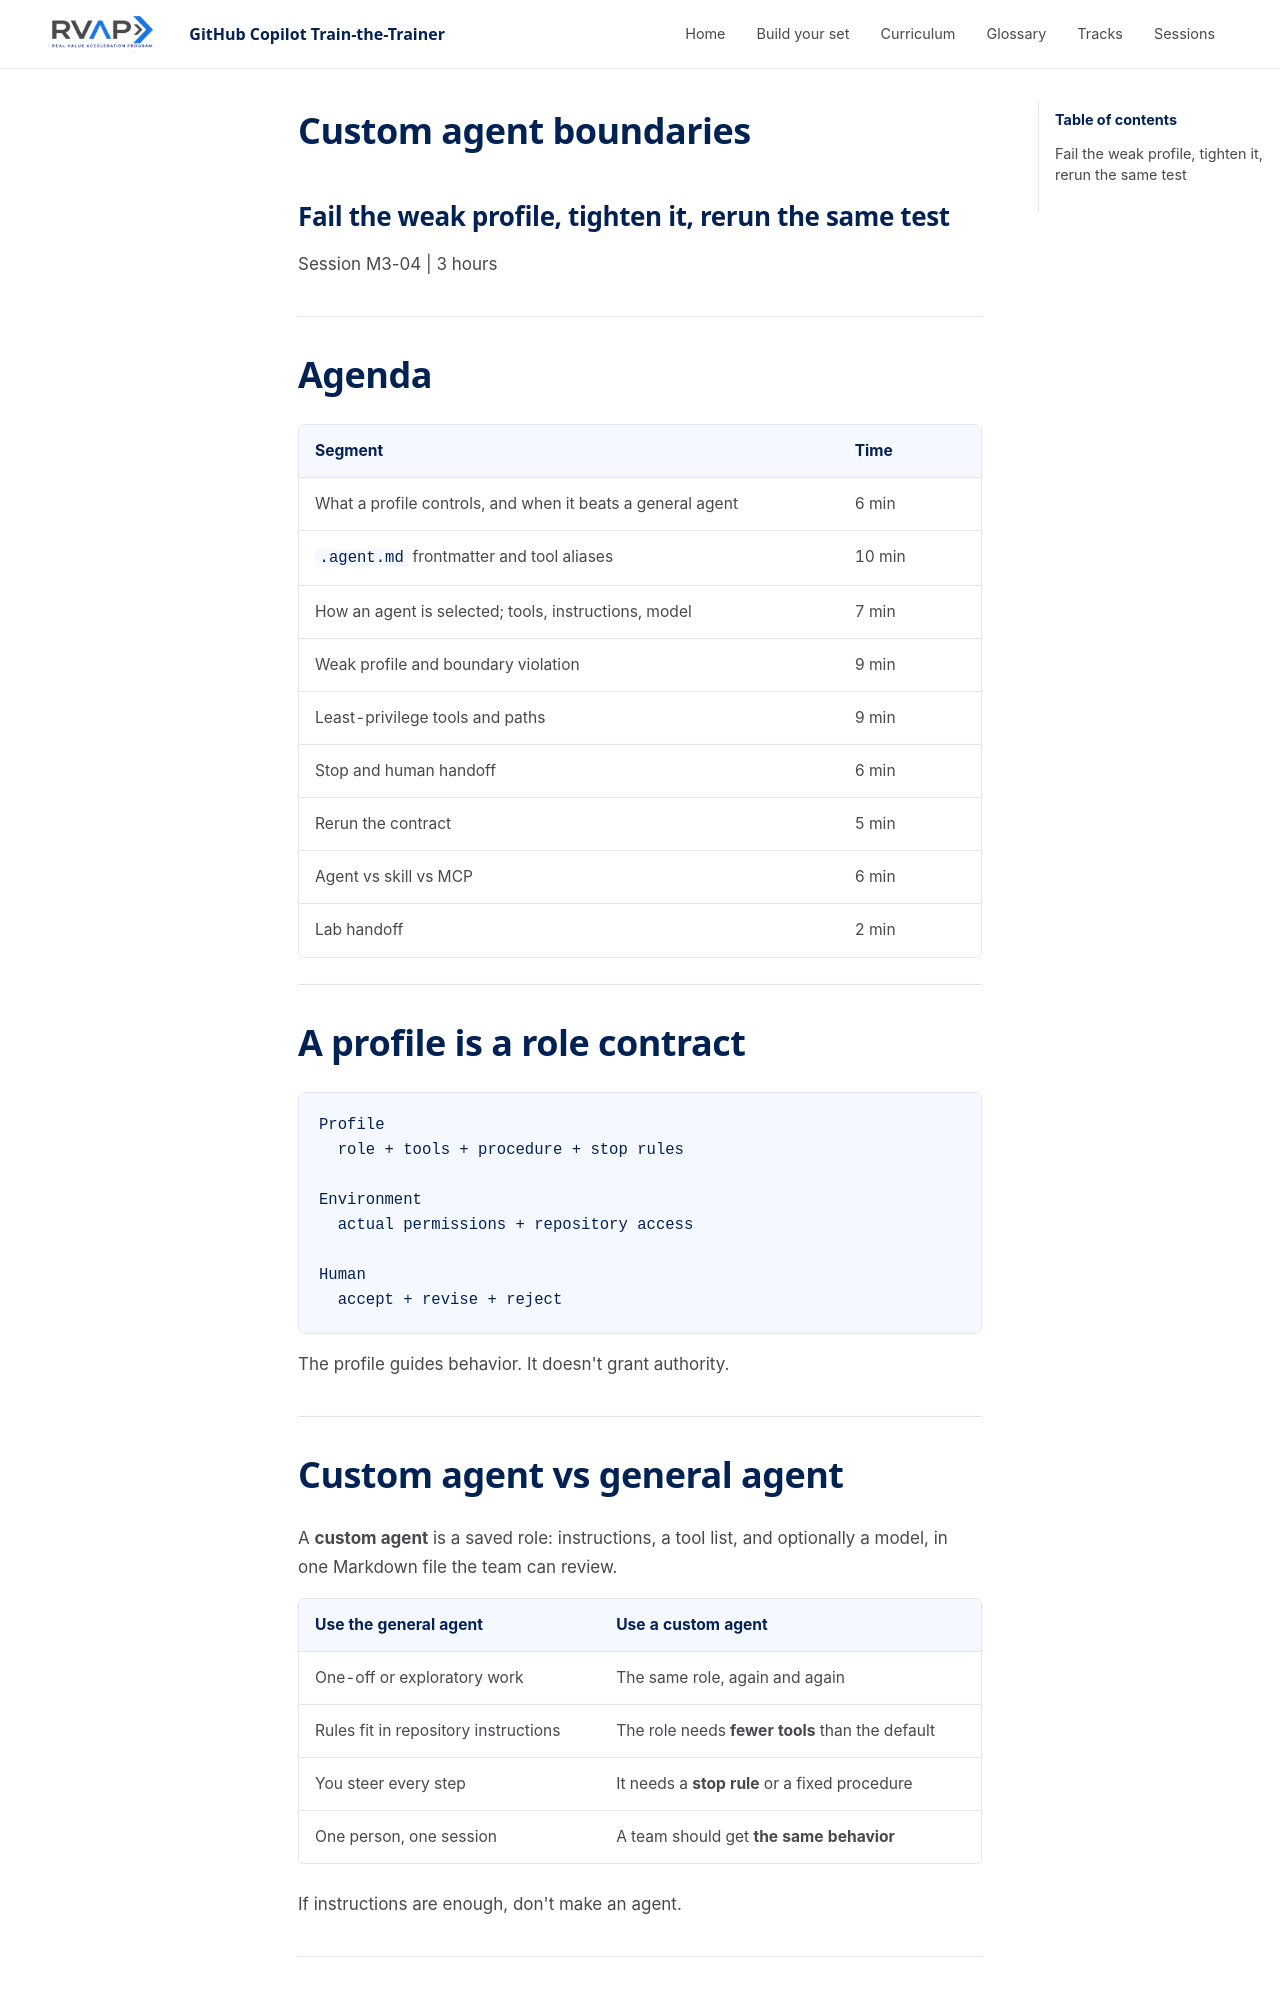

repository: microsoft/frontier-ghcp-ttt-rvas · page: previews/pr-24-7e1a05e645/sessions/session-m3-04-custom-agents/slides/index.html · generator: mkdocs

---
marp: true
theme: ghcp-ttt
paginate: true
header: 'GitHub Copilot Train-the-Trainer'
footer: 'Session M3-04: Custom Agents & Agent Profiles'
---

<!-- _class: lead -->

# Custom agent boundaries

## Fail the weak profile, tighten it, rerun the same test

Session M3-04 | 3 hours

---

<!-- _class: agenda -->

# Agenda

| Segment | Time |
| --- | --- |
| What a profile controls, and when it beats a general agent | 6 min |
| `.agent.md` frontmatter and tool aliases | 10 min |
| How an agent is selected; tools, instructions, model | 7 min |
| Weak profile and boundary violation | 9 min |
| Least-privilege tools and paths | 9 min |
| Stop and human handoff | 6 min |
| Rerun the contract | 5 min |
| Agent vs skill vs MCP | 6 min |
| Lab handoff | 2 min |

---

# A profile is a role contract

```text
Profile
  role + tools + procedure + stop rules

Environment
  actual permissions + repository access

Human
  accept + revise + reject
```

The profile guides behavior. It doesn't grant authority.

---
